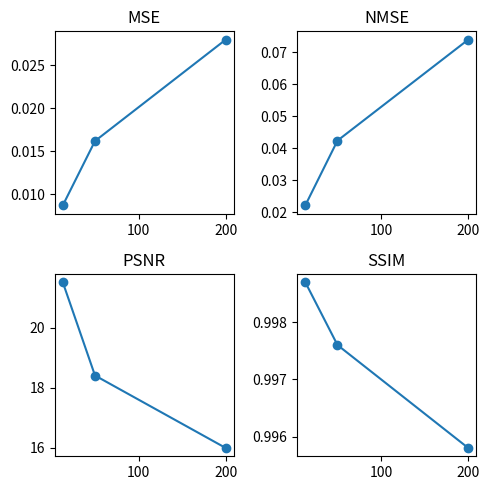

Write the Python code that produced this figure. (Note: this script raises an exception after producing the figure.)
from matplotlib import pyplot as plt

if __name__ == '__main__':
    cr = [13,50,200]
    MSEs = [0.0087, 0.0162, 0.0280]
    NMSEs = [0.0221, 0.0424, 0.0740]
    PSNRs = [21.5310, 18.4136, 15.9943]
    SSIMs = [0.9987, 0.9976, 0.9958]

    fig, axs = plt.subplots(nrows=2, ncols=2, figsize=(5, 5))
    axs[0][0].plot(cr, MSEs, label='MSE', marker='o')
    axs[0][0].title.set_text('MSE')
    axs[0][1].plot(cr, NMSEs, label='NMSE', marker='o')
    axs[0][1].title.set_text('NMSE')
    axs[1][0].plot(cr, PSNRs, label='PSNR', marker='o')
    axs[1][0].title.set_text('PSNR')
    axs[1][1].plot(cr, SSIMs, label='SSIM', marker='o')
    axs[1][1].title.set_text('SSIM')
    plt.tight_layout()
    plt.savefig('./outputs_before/metrics_cr.png')
